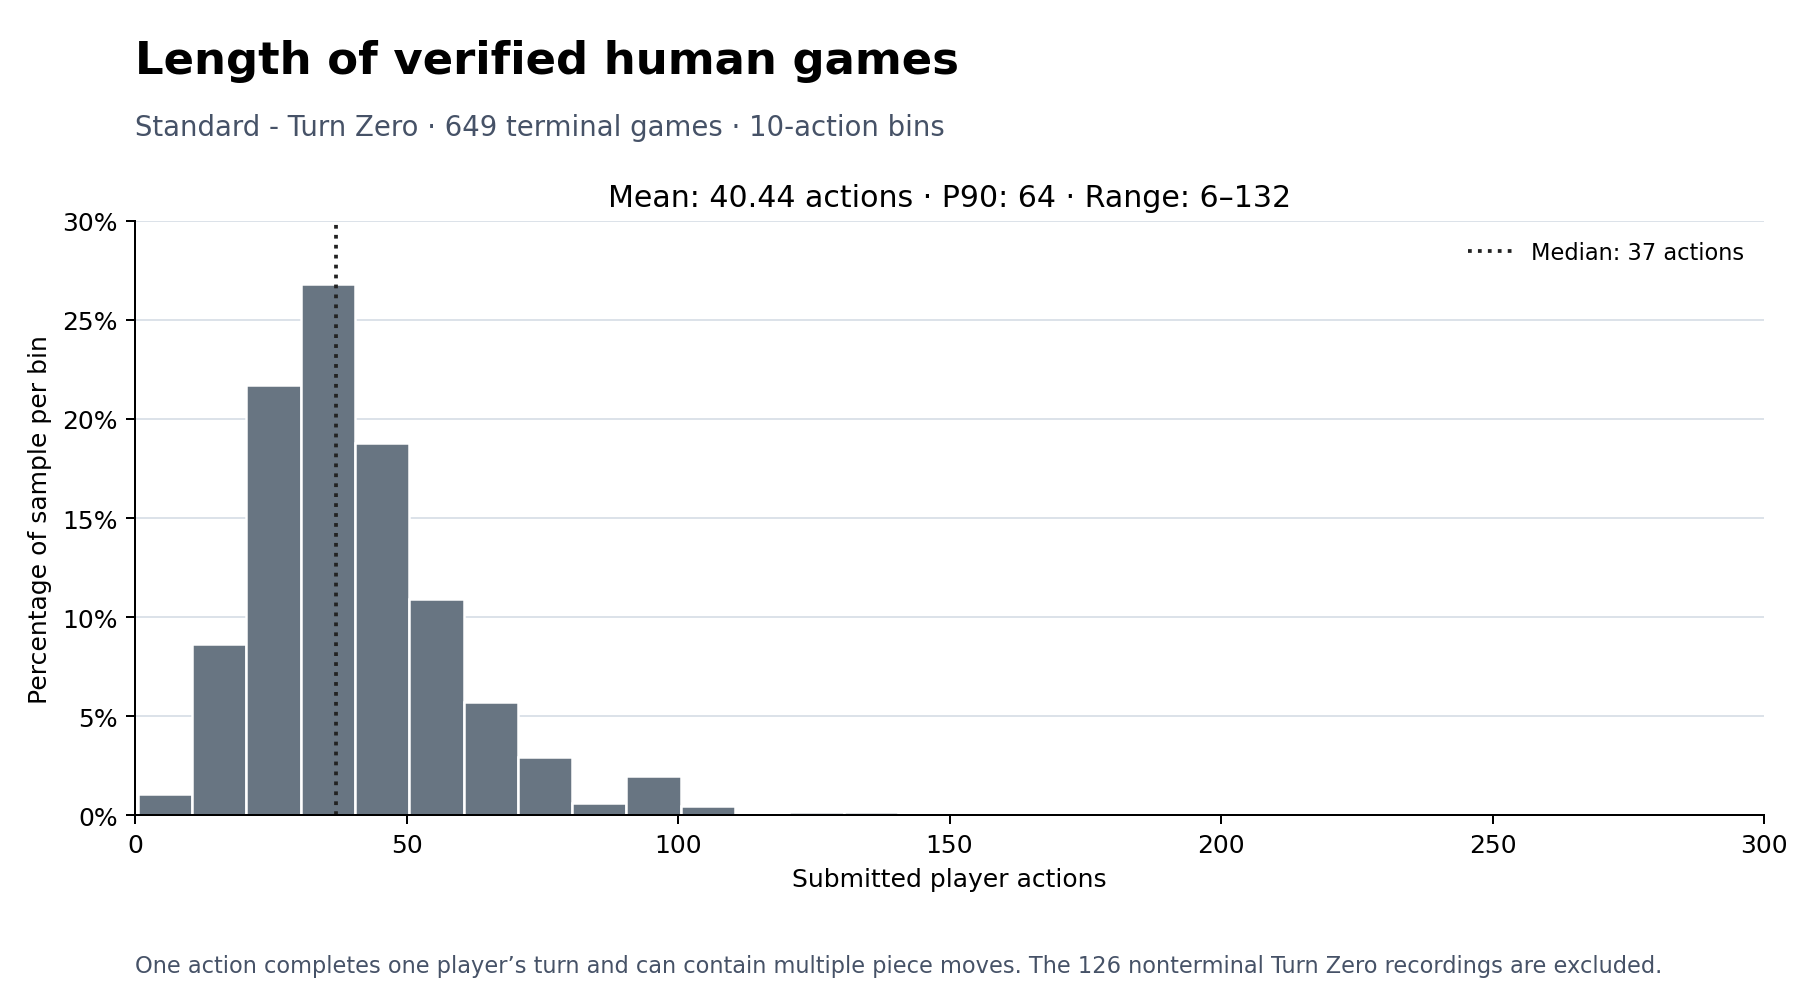

Data behind this chart, as committed beside it:
file, variant, included, exclusion_reason, endpoint_status, endpoint_result, submitted_actions, numbered_turns, last_action_side, result_header, source, source_round, pgn_sha256, endpoint_hash, initial_hash
001.5dpgn, Standard - Turn Zero, true, , WHITE_WINS, 1-0, 59, 30, white, , games.toml, 1, ba14c301c98e23b48d2979deac603d7500a10ac5…, 7974af666304ff46, 108895e6542b2533
002.5dpgn, Standard - Turn Zero, true, , WHITE_WINS, 1-0, 63, 32, white, , games.toml, 2, dc1630f8219baefa4eb41bb46abf1558bd0da2b5…, a293fbb577e5d188, 108895e6542b2533
003.5dpgn, Standard - Turn Zero, true, , BLACK_WINS, 0-1, 56, 28, black, , games.toml, 3, a48ff9613a220d3554ddd7c915eddede09177f6b…, 8c27d0e6393a1e9c, 108895e6542b2533
004.5dpgn, Standard - Turn Zero, true, , BLACK_WINS, 0-1, 132, 66, black, , games.toml, 4, 752d29af41727b69ff9e29f54636d5c4c8e8d315…, 9fc92001f7078c8d, 108895e6542b2533
005.5dpgn, Standard - Turn Zero, true, , WHITE_WINS, 1-0, 101, 51, white, , games.toml, 5, 721e85e923b37a03a7d66e588d8c742ab894deee…, fb807d3b46ee3f49, 108895e6542b2533
006.5dpgn, Standard - Turn Zero, true, , WHITE_WINS, 1-0, 57, 29, white, , games.toml, 6, 6843ec80ddbbfcb0a2e090ef4bcfbbde302178e5…, 3f675f6d2e5f539a, 108895e6542b2533
007.5dpgn, Standard - Turn Zero, true, , BLACK_WINS, 0-1, 26, 13, black, , games.toml, 7, 20b2858309e492bca50a0d772c3d0043fbfcc8ae…, 963ad29847fe13fe, 108895e6542b2533
008.5dpgn, Standard - Turn Zero, true, , BLACK_WINS, 0-1, 94, 47, black, , games.toml, 8, 0ddeef342b885fe03760956fe07802a3fbd94a1e…, b9662015a5cafcc9, 108895e6542b2533
009.5dpgn, Standard - Turn Zero, true, , WHITE_WINS, 1-0, 43, 22, white, , games.toml, 9, 5cde87d011f151599b25967f9eb384f9d5b09906…, 7841d741df97a1cd, 108895e6542b2533
010.5dpgn, Standard - Turn Zero, true, , BLACK_WINS, 0-1, 44, 22, black, , games.toml, 10, 586012420d154814352aeccb08429bd7bd3da6cd…, 8a3eee286a5f446f, 108895e6542b2533
011.5dpgn, Standard - Turn Zero, true, , WHITE_WINS, 1-0, 39, 20, white, , games.toml, 11, 67651fc92afb3318636fc57ae6b89cecf805879b…, 0d013935f332679e, 108895e6542b2533
012.5dpgn, Standard - Turn Zero, true, , BLACK_WINS, 0-1, 48, 24, black, , games.toml, 12, 072a79edeb9fde86035129e6bb9dd2dd08f9c288…, 97256b6549be47d3, 108895e6542b2533
013.5dpgn, Standard - Turn Zero, true, , BLACK_WINS, 0-1, 48, 24, black, , games.toml, 13, 64fa8934f7426795ee8751a61a61dfcf5b80180b…, 50e087e94b8cca1b, 108895e6542b2533
014.5dpgn, Standard - Turn Zero, true, , WHITE_WINS, 1-0, 73, 37, white, , games.toml, 14, f11ccbdb44888d4d817dd6b2c84dcdc6bdb70cfd…, cb9688af6d784d69, 108895e6542b2533
015.5dpgn, Standard - Turn Zero, false, nonterminal endpoint, PLAYING, , 69, 35, white, , games.toml, 16, b9f294004228e12093972d47c4da343d3accbb04…, 8a01737412cbc70b, 108895e6542b2533
016.5dpgn, Standard - Turn Zero, true, , BLACK_WINS, 0-1, 52, 26, black, , games.toml, 17, 10f246e63ce348db7f2e531e28549593093a3013…, a20c42b2ec433d1b, 108895e6542b2533
017.5dpgn, Standard - Turn Zero, true, , WHITE_WINS, 1-0, 91, 46, white, , games.toml, 18, 5fcf03ab4bc08c1ce208436e3d85c3c4ccc9c395…, cde69d8c1317920f, 108895e6542b2533
018.5dpgn, Standard - Turn Zero, true, , WHITE_WINS, 1-0, 45, 23, white, , games.toml, 19, 7001977bfdfd2c5ddd15c6c18ee4f4e8b9f5b856…, c27ebf696042baf4, 108895e6542b2533
019.5dpgn, Standard - Turn Zero, false, nonterminal endpoint, PLAYING, , 27, 14, white, , games.toml, 20, f43ee1df384fbb39dccf9a23e848aced4b3fee00…, c60b5a06141532c0, 108895e6542b2533
020.5dpgn, Standard - Turn Zero, false, nonterminal endpoint, PLAYING, , 32, 16, black, , games.toml, 21, 585d58642b350ce378a60535aef47f4f91bbc419…, 7461973a1fb1c86b, 108895e6542b2533
021.5dpgn, Standard - Turn Zero, true, , WHITE_WINS, 1-0, 47, 24, white, , games.toml, 22, 9e3d2c30c0b2e57021e56d5455f36ecf770e1988…, e4898328adf3c3da, 108895e6542b2533
022.5dpgn, Standard - Turn Zero, true, , WHITE_WINS, 1-0, 49, 25, white, , games.toml, 23, 5b1f7e2f3277149f1269c0860e0b2259452d37ab…, d04133049563c2b4, 108895e6542b2533
023.5dpgn, Standard - Turn Zero, true, , WHITE_WINS, 1-0, 61, 31, white, , games.toml, 24, dde65d87f0116eb0176732f16cb3727e04d9cfb9…, 42da1caac5c33ae4, 108895e6542b2533
024.5dpgn, Standard - Turn Zero, true, , BLACK_WINS, 0-1, 94, 47, black, , games.toml, 25, 068c225e7470949b8e995aa885d393c8bbc2024f…, cae88f10ec3e700c, 108895e6542b2533
025.5dpgn, Standard - Turn Zero, true, , BLACK_WINS, 0-1, 60, 30, black, , games.toml, 26, 98a0568fa202f66bc23587a6ae1d9e7a00d46cec…, 3882e34c6652652a, 108895e6542b2533
027.5dpgn, Standard - Turn Zero, false, nonterminal endpoint, PLAYING, , 35, 18, white, , games.toml, 28, 91dc1f4acb080149a2d590264b76b340fcf482d1…, acf057a49d5200da, 108895e6542b2533
028.5dpgn, Standard - Turn Zero, true, , BLACK_WINS, 0-1, 80, 40, black, , games.toml, 29, b0b8d93ac1a6b2285521e88dc20925a7a2a5c2be…, 9b9a00314b269f3e, 108895e6542b2533
029.5dpgn, Standard - Turn Zero, true, , WHITE_WINS, 1-0, 33, 17, white, , games.toml, 30, 03928da71bc44048dcdb87fc8d5bd3f58edd7a2a…, da2315e4b264ba38, 108895e6542b2533
030.5dpgn, Standard - Turn Zero, false, nonterminal endpoint, PLAYING, , 78, 39, black, , games.toml, 31, 015d30fd021c3b8b546e848466136fa45632a723…, f05699b175e0b3c1, 108895e6542b2533
031.5dpgn, Standard - Turn Zero, false, nonterminal endpoint, PLAYING, , 66, 33, black, , games.toml, 32, 276e6288c297868d7174736e962b40bc2f7a1ead…, ce8a44935260c1be, 108895e6542b2533
032.5dpgn, Standard - Turn Zero, true, , WHITE_WINS, 1-0, 37, 19, white, , games.toml, 33, b5f8bf584924dbd6994f0cc89791a767eb2e1bf8…, eb8dde877fbe64b1, 108895e6542b2533
033.5dpgn, Standard - Turn Zero, false, nonterminal endpoint, PLAYING, , 54, 27, black, , games.toml, 34, d30d1441d6ea5ea1d6a9744c9c1c78df5e6011a5…, 52dffd6f7916393c, 108895e6542b2533
034.5dpgn, Standard - Turn Zero, true, , BLACK_WINS, 0-1, 66, 33, black, , games.toml, 35, 5304ddd423767571e98297dd38daafd763c860cd…, b87442a986f1e974, 108895e6542b2533
035.5dpgn, Standard - Turn Zero, true, , WHITE_WINS, 1-0, 59, 30, white, , games.toml, 36, b112e65fbc649c300c9cfe1d72a0c4af3f7f2493…, eca5f163b37aa999, 108895e6542b2533
036.5dpgn, Standard - Turn Zero, true, , BLACK_WINS, 0-1, 66, 33, black, , games.toml, 37, 65d23cb1abb45815baafc18295ac45b64edeafbd…, 71ca20b0936eae06, 108895e6542b2533
037.5dpgn, Standard - Turn Zero, false, nonterminal endpoint, PLAYING, , 73, 37, white, , games.toml, 38, a44de25f22c87c414710dc8b56202f630920122d…, cfe5a15e083f5c25, 108895e6542b2533
038.5dpgn, Standard - Turn Zero, false, nonterminal endpoint, PLAYING, , 53, 27, white, , games.toml, 39, 314b0735694d4ff3aa8a19887edb64d3a9f279de…, 4020505facf98359, 108895e6542b2533
039.5dpgn, Standard - Turn Zero, true, , BLACK_WINS, 0-1, 80, 40, black, , games.toml, 40, d7f7353a1f52052a2c898b37e43cb3c536b37e5a…, 5c29703a30ec247c, 108895e6542b2533
040.5dpgn, Standard - Turn Zero, true, , WHITE_WINS, 1-0, 25, 13, white, , games.toml, 41, 19e13999f8b2294e5e823414d5c4811a61799e02…, 8d48b1059cef72a3, 108895e6542b2533
041.5dpgn, Standard - Turn Zero, true, , BLACK_WINS, 0-1, 60, 30, black, , games.toml, 42, 7b0ad95d20d35843463d055e9372bfe6a3b82ea0…, f99719ccce1d2475, 108895e6542b2533
042.5dpgn, Standard - Turn Zero, true, , BLACK_WINS, 0-1, 54, 27, black, , games.toml, 43, cfa4ed6ef4cd8dba5eea8fd01cd82ffa50699548…, 49a288773c89c093, 108895e6542b2533
043.5dpgn, Standard - Turn Zero, true, , BLACK_WINS, 0-1, 110, 55, black, , games.toml, 44, 2a757878d21e203fe80b74065b9c30a5f190cb45…, c654ec6a18f88d1b, 108895e6542b2533
044.5dpgn, Standard - Turn Zero, false, nonterminal endpoint, PLAYING, , 81, 41, white, , games.toml, 45, 523ed1447836c57e09ec4abf443a51522732fda3…, fa8fc825919d5ea2, 108895e6542b2533
045.5dpgn, Standard - Turn Zero, true, , BLACK_WINS, 0-1, 52, 26, black, , games.toml, 46, 03740ac6f374e90034ed9d98be82646e36f86141…, c235c4bad9aff7c1, 108895e6542b2533
046.5dpgn, Standard - Turn Zero, true, , WHITE_WINS, 1-0, 83, 42, white, , games.toml, 47, dbaf833952486e63caac8c398b66d4f980f37669…, 9c174312c3aa7c4a, 108895e6542b2533
047.5dpgn, Standard - Turn Zero, true, , WHITE_WINS, 1-0, 69, 35, white, , games.toml, 48, 545cc6383df7da8a3787a1db39d4d9eb246291f9…, c71ec5be108a9c37, 108895e6542b2533
048.5dpgn, Standard - Turn Zero, true, , BLACK_WINS, 0-1, 44, 22, black, , games.toml, 49, 8f2dd0467f17871914b54b7f1925b83b72829e73…, c781dddd026a47fa, 108895e6542b2533
049.5dpgn, Standard - Turn Zero, true, , WHITE_WINS, 1-0, 47, 24, white, , games.toml, 51, 4c50890c4d8317e631a127dcb768d48ef92f8672…, 1ea70643330b18e0, 108895e6542b2533
050.5dpgn, Standard - Turn Zero, false, nonterminal endpoint, PLAYING, , 45, 23, white, , games.toml, 52, 56069a3a80b61e3230bc887653aca7914b9e2c6b…, 97b3d56ea7fc5fda, 108895e6542b2533
051.5dpgn, Standard - Turn Zero, true, , BLACK_WINS, 0-1, 42, 21, black, , games.toml, 55, aa7e3f25030613c93ecc05286b47be4065206ff7…, 7dab401c7b65b445, 108895e6542b2533
052.5dpgn, Standard - Turn Zero, true, , WHITE_WINS, 1-0, 53, 27, white, , games.toml, 58, 334bd5f322c5fd6e13bb7ea72d49eb664e77c5a5…, bb535eba2dad9cae, 108895e6542b2533
053.5dpgn, Standard - Turn Zero, false, nonterminal endpoint, PLAYING, , 55, 28, white, , games.toml, 59, 419066fda28a6686c0dd65da019e59da248e9584…, d6789d08bd0765ba, 108895e6542b2533
054.5dpgn, Standard - Turn Zero, true, , WHITE_WINS, 1-0, 35, 18, white, , games.toml, 60, 8903de73d89ffe4f3e6a8e69dc0af9d424a7b337…, 0e1bd3973ef95dbc, 108895e6542b2533
055.5dpgn, Standard - Turn Zero, false, nonterminal endpoint, PLAYING, , 52, 26, black, , games.toml, 61, 3dbeccb68483490e3a7888f4ef8f4cc107eaa086…, 312b79fb154809b5, 108895e6542b2533
056.5dpgn, Standard - Turn Zero, false, nonterminal endpoint, PLAYING, , 40, 20, black, , games.toml, 62, 6684632cf527083c489a4cce9b41f5165eb0acd9…, a01055808792deed, 108895e6542b2533
057.5dpgn, Standard - Turn Zero, true, , WHITE_WINS, 1-0, 33, 17, white, 1-0, https://github.com/MageOfficial/t0databa…, 1, ab480f9149964f6349f4d25c0b2768508e364ece…, 39c4dea927e443c3, 108895e6542b2533
058.5dpgn, Standard - Turn Zero, true, , WHITE_WINS, 1-0, 53, 27, white, 1-0, https://github.com/MageOfficial/t0databa…, 2, ee16a05d76435f3d43f64b2b4634543efa86ee87…, 817d85eac511da39, 108895e6542b2533
059.5dpgn, Standard - Turn Zero, true, , WHITE_WINS, 1-0, 73, 37, white, 1-0, https://github.com/MageOfficial/t0databa…, 3, 8df0760a0fe58cb4bd5d4abfe1878867b1d92b63…, bfa6241a8e37b2f0, 108895e6542b2533
060.5dpgn, Standard - Turn Zero, true, , WHITE_WINS, 1-0, 37, 19, white, 1-0, https://github.com/MageOfficial/t0databa…, 4, fac8ef879d9482a618d7d4626fc5b1db338e4a45…, 85eb92e89ac3d5f7, 108895e6542b2533
061.5dpgn, Standard - Turn Zero, true, , WHITE_WINS, 1-0, 35, 18, white, 1-0, https://github.com/MageOfficial/t0databa…, 5, 38e291ef835e908ea6a76d86f2d37751580a709e…, 3e66bdb5ee69913d, 108895e6542b2533
... 715 more rows
